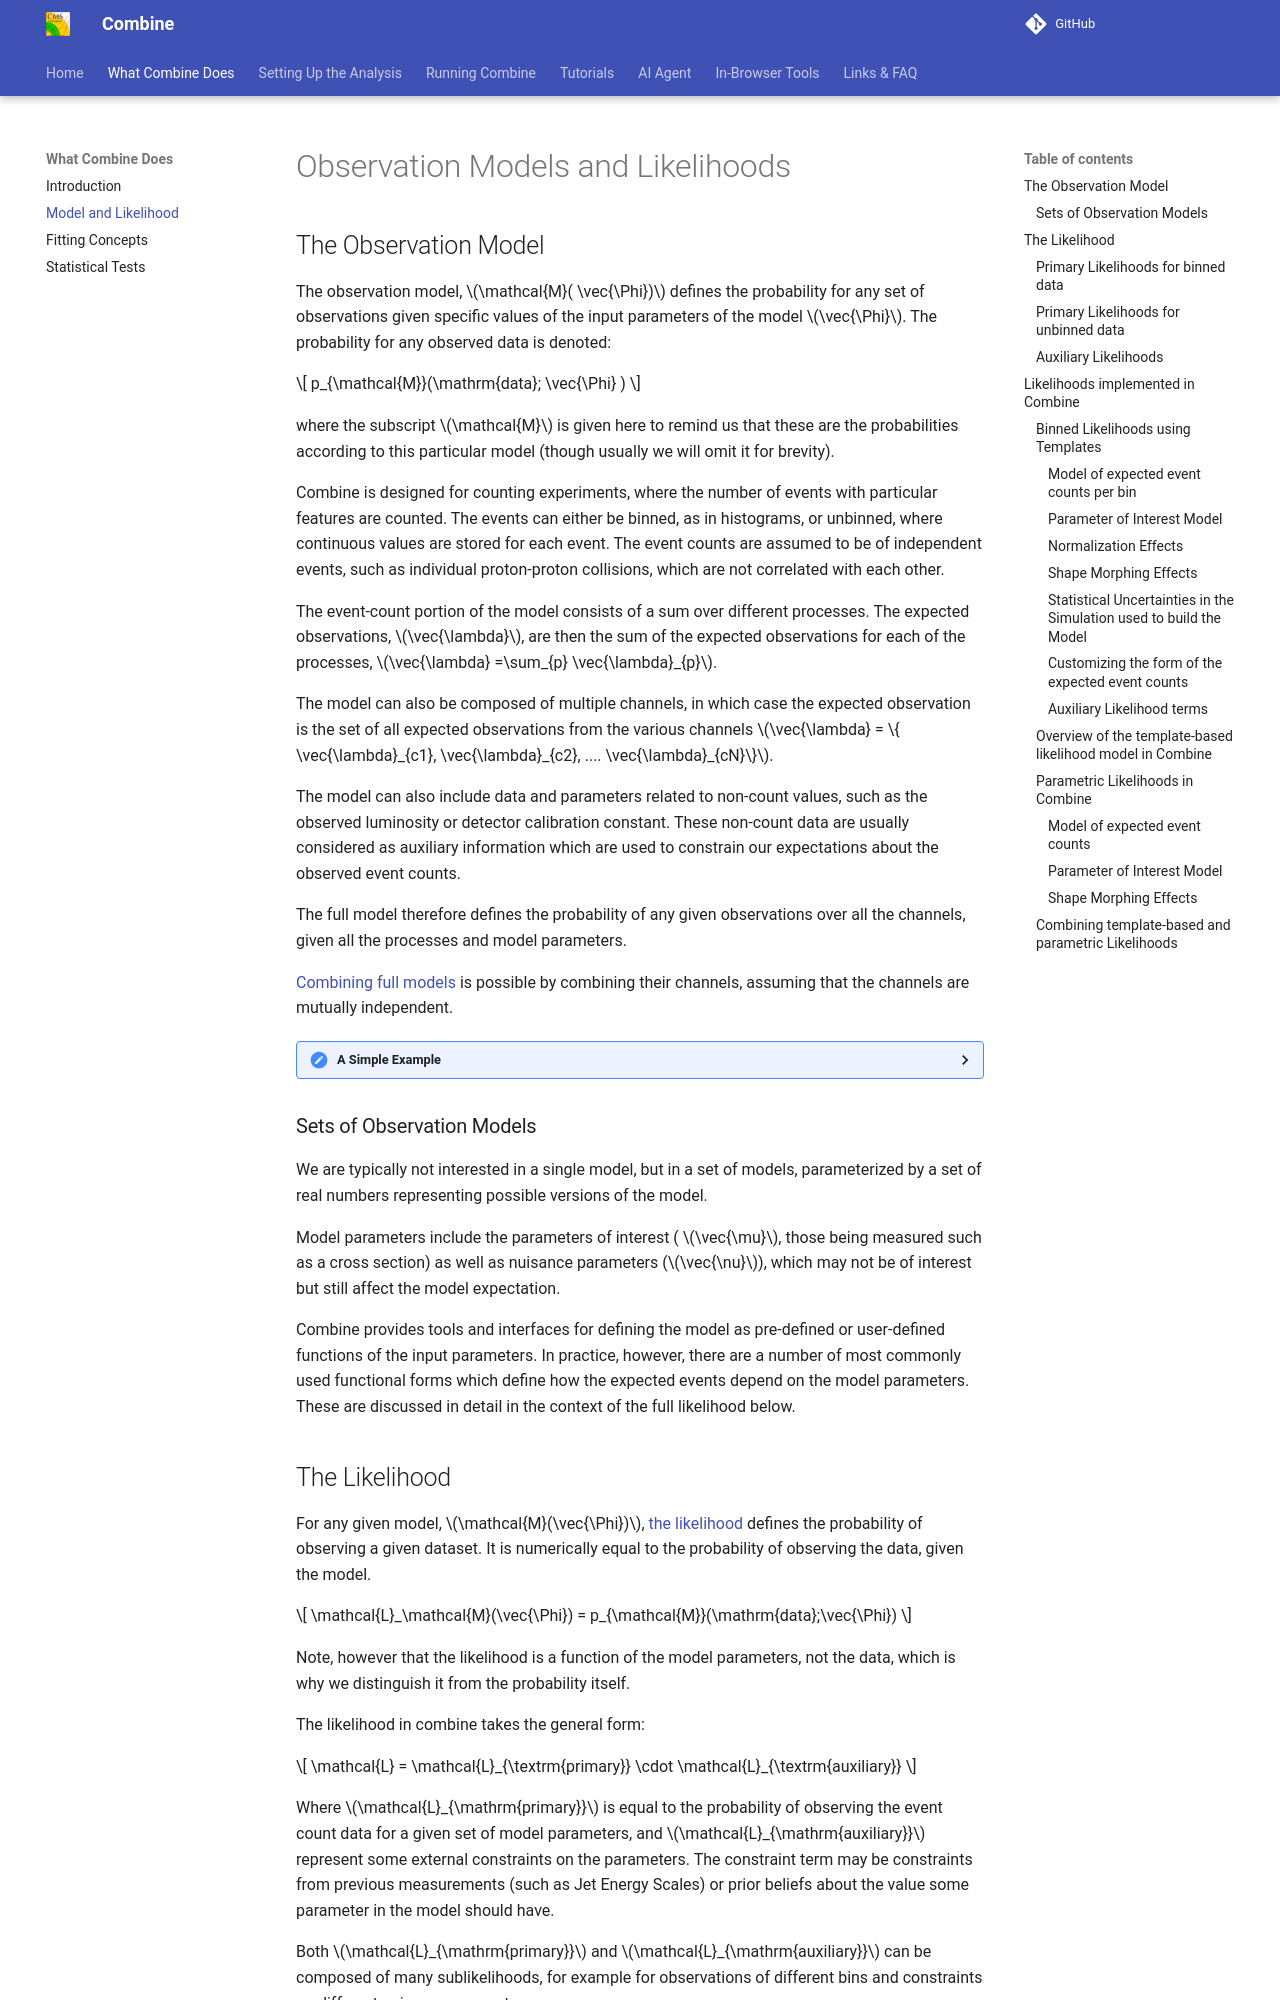

repository: cms-analysis/HiggsAnalysis-CombinedLimit · page: main/what_combine_does/model_and_likelihood/index.html · generator: mkdocs

# Observation Models and Likelihoods

## The Observation Model

The observation model, $\mathcal{M}( \vec{\Phi})$ defines the probability for any set of observations given specific values of the input parameters of the model $\vec{\Phi}$.
The probability for any observed data is denoted:

$$ p_{\mathcal{M}}(\mathrm{data}; \vec{\Phi} ) $$

where the subscript $\mathcal{M}$ is given here to remind us that these are the probabilities according to this particular model (though usually we will omit it for brevity).

Combine is designed for counting experiments, where the number of events with particular features are counted.
The events can either be binned, as in histograms, or unbinned, where continuous values are stored for each event.
The event counts are assumed to be of independent events, such as individual proton-proton collisions, which are not correlated with each other.

The event-count portion of the model consists of a sum over different processes.
The expected observations, $\vec{\lambda}$, are then the sum of the expected observations for each of the processes, $\vec{\lambda} =\sum_{p} \vec{\lambda}_{p}$.

The model can also be composed of multiple channels, in which case the expected observation is the set of all expected observations from the various channels $\vec{\lambda} = \{ \vec{\lambda}_{c1}, \vec{\lambda}_{c2}, .... \vec{\lambda}_{cN}\}$.

The model can also include data and parameters related to non-count values, such as the observed luminosity or detector calibration constant.
These non-count data are usually considered as auxiliary information which are used to constrain our expectations about the observed event counts.

The full model therefore defines the probability of any given observations over all the channels, given all the processes and model parameters.

[Combining full models](../../part2/settinguptheanalysis/#combination-of-multiple-datacards) is possible by combining their channels, assuming that the channels are mutually independent.

/// details | **A Simple Example**

Consider performing an analysis searching for a Higgs boson by looking for events where the Higgs decays into two photons.

The event count data may be binned histograms of the number of events with two photons with different bins of invariant mass of the photons.
The expected counts would include signal contributions from processes where a Higgs boson is produced, as well as background contributions from processes where two photons are produced through other mechanisms, like radiation off a quark.
The expected counts may also depend on parameters such as the energy resolution of the measured photons and the total luminosity of collisions being considered in the dataset, these can be parameterized in the model as auxiliary information.

The analysis itself might be split into multiple channels, targeting different Higgs production modes with different event selection criteria.
Furthermore, the analysis may eventually be combined with other analyses, such as a measurement targeting Higgs production where the Higgs boson decays into four leptons, rather than two photons.

Combine provides the functionality for building the statistical models and combining all the channels or analyses together into one common analysis.


///

### Sets of Observation Models

We are typically not interested in a single model, but in a set of models, parameterized by a set of real numbers representing possible versions of the model.

Model parameters include the parameters of interest ( $\vec{\mu}$, those being measured such as a cross section) as well as nuisance parameters ($\vec{\nu}$), which may not be of interest but still affect the model expectation.

Combine provides tools and interfaces for defining the model as pre-defined or user-defined functions of the input parameters.
In practice, however, there are a number of most commonly used functional forms which define how the expected events depend on the model parameters.
These are discussed in detail in the context of the full likelihood below.

## The Likelihood

For any given model, $\mathcal{M}(\vec{\Phi})$, [the likelihood](https://pdg.lbl.gov/2022/web/viewer.html?file=../reviews/rpp2022-rev-statistics.pdf#section.40.1) defines the probability of observing a given dataset.
It is numerically equal to the probability of observing the data, given the model.

$$ \mathcal{L}_\mathcal{M}(\vec{\Phi}) = p_{\mathcal{M}}(\mathrm{data};\vec{\Phi}) $$

Note, however that the likelihood is a function of the model parameters, not the data, which is why we distinguish it from the probability itself.

The likelihood in combine takes the general form:

$$ \mathcal{L} =  \mathcal{L}_{\textrm{primary}} \cdot \mathcal{L}_{\textrm{auxiliary}} $$

Where $\mathcal{L}_{\mathrm{primary}}$ is equal to the probability of observing the event count data for a given set of model parameters, and $\mathcal{L}_{\mathrm{auxiliary}}$ represent some external constraints on the parameters.
The constraint term may be constraints from previous measurements (such as Jet Energy Scales) or prior beliefs about the value some parameter in the model should have.

Both $\mathcal{L}_{\mathrm{primary}}$ and $\mathcal{L}_{\mathrm{auxiliary}}$ can be composed of many sublikelihoods, for example for observations of different bins and constraints on different nuisance parameters.

This form is entirely general. However, as with the model itself, there are typical forms that the likelihood takes which will cover most use cases, and for which combine is primarily designed.
